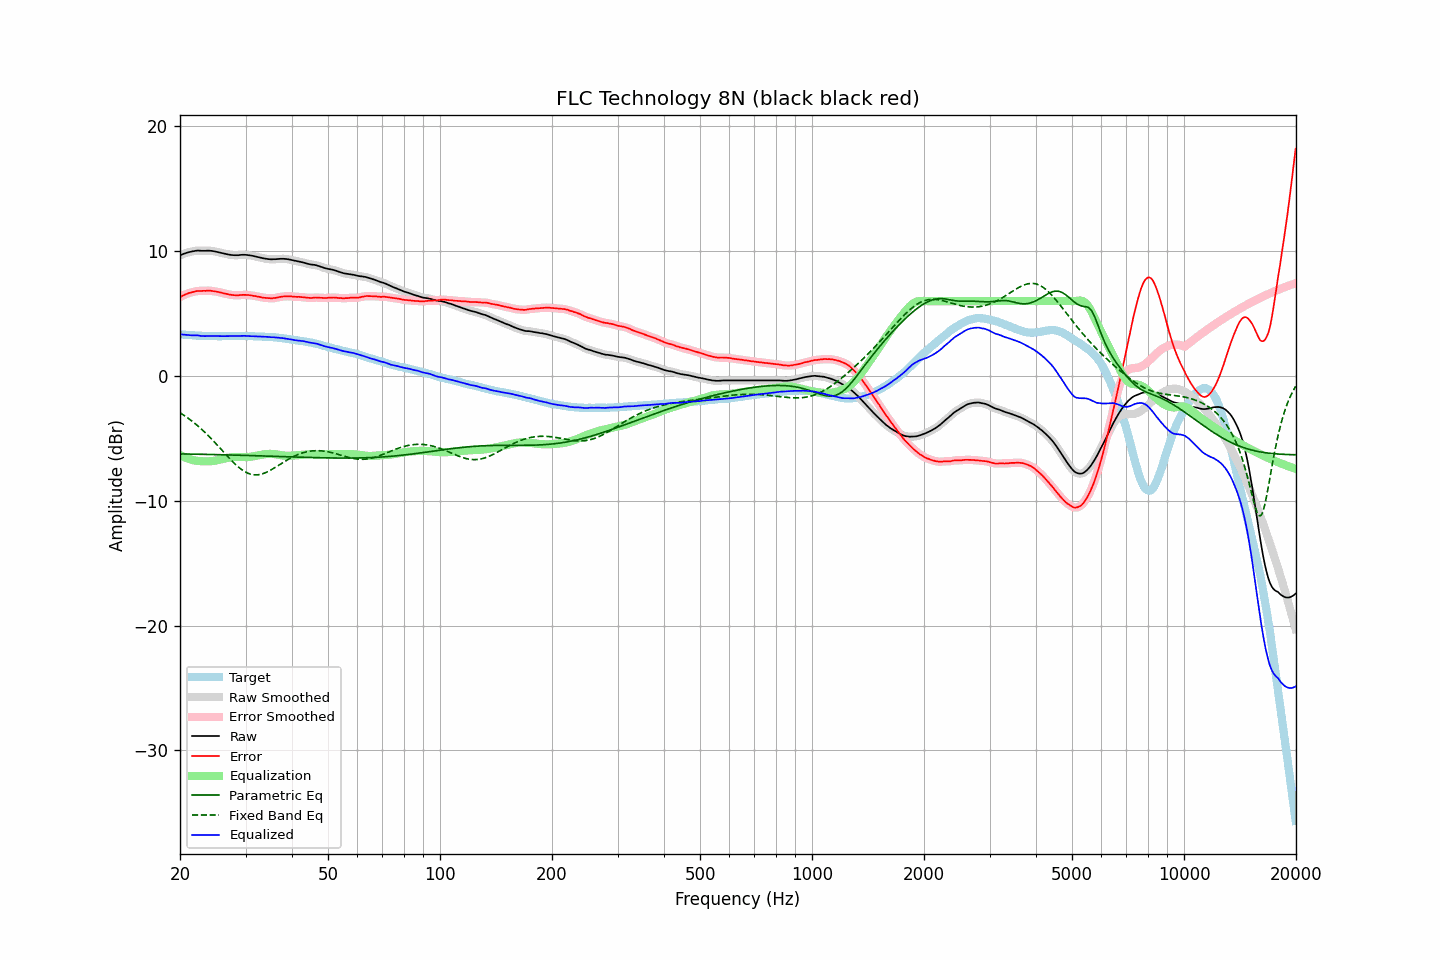

Source data for this figure (header and first rows):
frequency, raw, error, smoothed, error_smoothed, equalization, parametric_eq, fixed_band_eq, equalized_raw, equalized_smoothed, target
20.00, 9.67, 6.33, 9.67, 6.33, -6.32, -6.24, -2.94, 3.34, 3.35, 3.34
20.20, 9.73, 6.40, 9.73, 6.39, -6.39, -6.24, -3.02, 3.33, 3.33, 3.33
20.40, 9.78, 6.46, 9.78, 6.46, -6.46, -6.24, -3.11, 3.32, 3.32, 3.32
20.61, 9.83, 6.52, 9.83, 6.52, -6.52, -6.25, -3.19, 3.31, 3.31, 3.31
20.81, 9.87, 6.58, 9.87, 6.58, -6.57, -6.25, -3.28, 3.30, 3.30, 3.29
21.02, 9.91, 6.63, 9.91, 6.62, -6.62, -6.25, -3.38, 3.29, 3.28, 3.28
21.23, 9.94, 6.67, 9.94, 6.67, -6.67, -6.25, -3.47, 3.27, 3.27, 3.27
21.44, 9.97, 6.69, 9.97, 6.70, -6.71, -6.25, -3.57, 3.26, 3.26, 3.28
21.66, 10.00, 6.74, 10.00, 6.73, -6.74, -6.26, -3.67, 3.26, 3.26, 3.26
21.87, 10.02, 6.76, 10.02, 6.77, -6.76, -6.26, -3.77, 3.25, 3.26, 3.26
22.09, 10.04, 6.80, 10.04, 6.80, -6.79, -6.26, -3.88, 3.25, 3.26, 3.24
22.31, 10.06, 6.82, 10.05, 6.81, -6.80, -6.26, -3.99, 3.26, 3.25, 3.24
22.54, 10.05, 6.82, 10.05, 6.82, -6.82, -6.27, -4.10, 3.23, 3.23, 3.23
22.76, 10.04, 6.81, 10.04, 6.82, -6.83, -6.27, -4.21, 3.21, 3.22, 3.23
22.99, 10.04, 6.82, 10.04, 6.82, -6.83, -6.27, -4.33, 3.20, 3.20, 3.22
23.22, 10.04, 6.83, 10.04, 6.82, -6.84, -6.28, -4.45, 3.20, 3.20, 3.21
23.45, 10.04, 6.82, 10.04, 6.84, -6.84, -6.28, -4.57, 3.20, 3.20, 3.22
23.69, 10.05, 6.84, 10.05, 6.84, -6.84, -6.28, -4.70, 3.21, 3.21, 3.21
23.92, 10.05, 6.85, 10.05, 6.84, -6.83, -6.28, -4.83, 3.22, 3.21, 3.19
24.16, 10.04, 6.83, 10.04, 6.84, -6.83, -6.29, -4.96, 3.21, 3.21, 3.20
24.40, 10.02, 6.81, 10.02, 6.82, -6.82, -6.29, -5.09, 3.20, 3.21, 3.20
24.65, 10.00, 6.80, 10.00, 6.80, -6.80, -6.29, -5.23, 3.20, 3.20, 3.20
24.89, 9.98, 6.78, 9.98, 6.78, -6.78, -6.30, -5.37, 3.20, 3.20, 3.20
25.14, 9.95, 6.76, 9.95, 6.75, -6.75, -6.30, -5.50, 3.19, 3.19, 3.19
25.39, 9.92, 6.73, 9.92, 6.73, -6.73, -6.30, -5.64, 3.19, 3.19, 3.19
25.65, 9.89, 6.70, 9.89, 6.70, -6.70, -6.31, -5.79, 3.19, 3.19, 3.19
25.91, 9.86, 6.67, 9.86, 6.67, -6.66, -6.31, -5.93, 3.19, 3.19, 3.19
26.16, 9.83, 6.63, 9.83, 6.63, -6.63, -6.31, -6.07, 3.19, 3.19, 3.20
26.43, 9.80, 6.60, 9.80, 6.60, -6.60, -6.31, -6.21, 3.19, 3.19, 3.20
26.69, 9.77, 6.57, 9.77, 6.57, -6.57, -6.32, -6.35, 3.19, 3.19, 3.20
26.96, 9.74, 6.54, 9.74, 6.55, -6.55, -6.32, -6.49, 3.19, 3.19, 3.19
27.23, 9.72, 6.53, 9.72, 6.52, -6.52, -6.32, -6.63, 3.20, 3.19, 3.19
27.50, 9.70, 6.51, 9.70, 6.50, -6.50, -6.33, -6.76, 3.19, 3.20, 3.19
27.77, 9.69, 6.49, 9.69, 6.49, -6.49, -6.33, -6.89, 3.20, 3.20, 3.20
28.05, 9.68, 6.48, 9.68, 6.48, -6.48, -6.34, -7.02, 3.20, 3.20, 3.20
28.33, 9.68, 6.47, 9.68, 6.47, -6.48, -6.34, -7.14, 3.20, 3.20, 3.21
28.62, 9.68, 6.47, 9.68, 6.47, -6.48, -6.34, -7.26, 3.20, 3.20, 3.21
28.90, 9.70, 6.48, 9.70, 6.48, -6.49, -6.35, -7.36, 3.21, 3.21, 3.22
29.19, 9.71, 6.49, 9.71, 6.49, -6.49, -6.35, -7.46, 3.22, 3.22, 3.21
29.48, 9.72, 6.51, 9.72, 6.50, -6.49, -6.35, -7.55, 3.22, 3.22, 3.21
29.78, 9.72, 6.51, 9.72, 6.51, -6.50, -6.36, -7.64, 3.22, 3.22, 3.21
30.08, 9.71, 6.50, 9.71, 6.50, -6.50, -6.36, -7.71, 3.21, 3.21, 3.21
30.38, 9.70, 6.50, 9.70, 6.49, -6.49, -6.37, -7.78, 3.21, 3.21, 3.20
30.68, 9.68, 6.48, 9.68, 6.48, -6.48, -6.37, -7.82, 3.20, 3.20, 3.20
30.99, 9.66, 6.46, 9.66, 6.46, -6.47, -6.37, -7.87, 3.19, 3.19, 3.20
31.30, 9.64, 6.45, 9.64, 6.44, -6.45, -6.38, -7.89, 3.19, 3.19, 3.19
31.61, 9.61, 6.42, 9.61, 6.42, -6.42, -6.38, -7.92, 3.18, 3.19, 3.19
31.93, 9.58, 6.41, 9.58, 6.40, -6.40, -6.38, -7.92, 3.18, 3.18, 3.17
32.24, 9.55, 6.37, 9.55, 6.38, -6.37, -6.39, -7.92, 3.17, 3.17, 3.18
32.57, 9.52, 6.35, 9.52, 6.35, -6.35, -6.39, -7.90, 3.17, 3.17, 3.16
32.89, 9.49, 6.33, 9.49, 6.32, -6.32, -6.40, -7.88, 3.16, 3.16, 3.16
33.22, 9.46, 6.30, 9.46, 6.30, -6.30, -6.40, -7.85, 3.16, 3.16, 3.16
33.55, 9.43, 6.27, 9.43, 6.28, -6.28, -6.41, -7.81, 3.15, 3.15, 3.16
33.89, 9.41, 6.26, 9.41, 6.26, -6.26, -6.41, -7.75, 3.15, 3.14, 3.15
34.23, 9.39, 6.26, 9.39, 6.25, -6.25, -6.41, -7.70, 3.14, 3.14, 3.13
34.57, 9.37, 6.24, 9.37, 6.24, -6.24, -6.42, -7.64, 3.13, 3.13, 3.13
34.92, 9.36, 6.24, 9.36, 6.23, -6.24, -6.42, -7.57, 3.12, 3.12, 3.12
35.27, 9.35, 6.22, 9.35, 6.23, -6.24, -6.43, -7.49, 3.11, 3.11, 3.13
35.62, 9.36, 6.25, 9.35, 6.24, -6.25, -6.43, -7.42, 3.11, 3.11, 3.11
35.97, 9.36, 6.25, 9.36, 6.25, -6.26, -6.44, -7.34, 3.09, 3.10, 3.11
... 635 more rows
